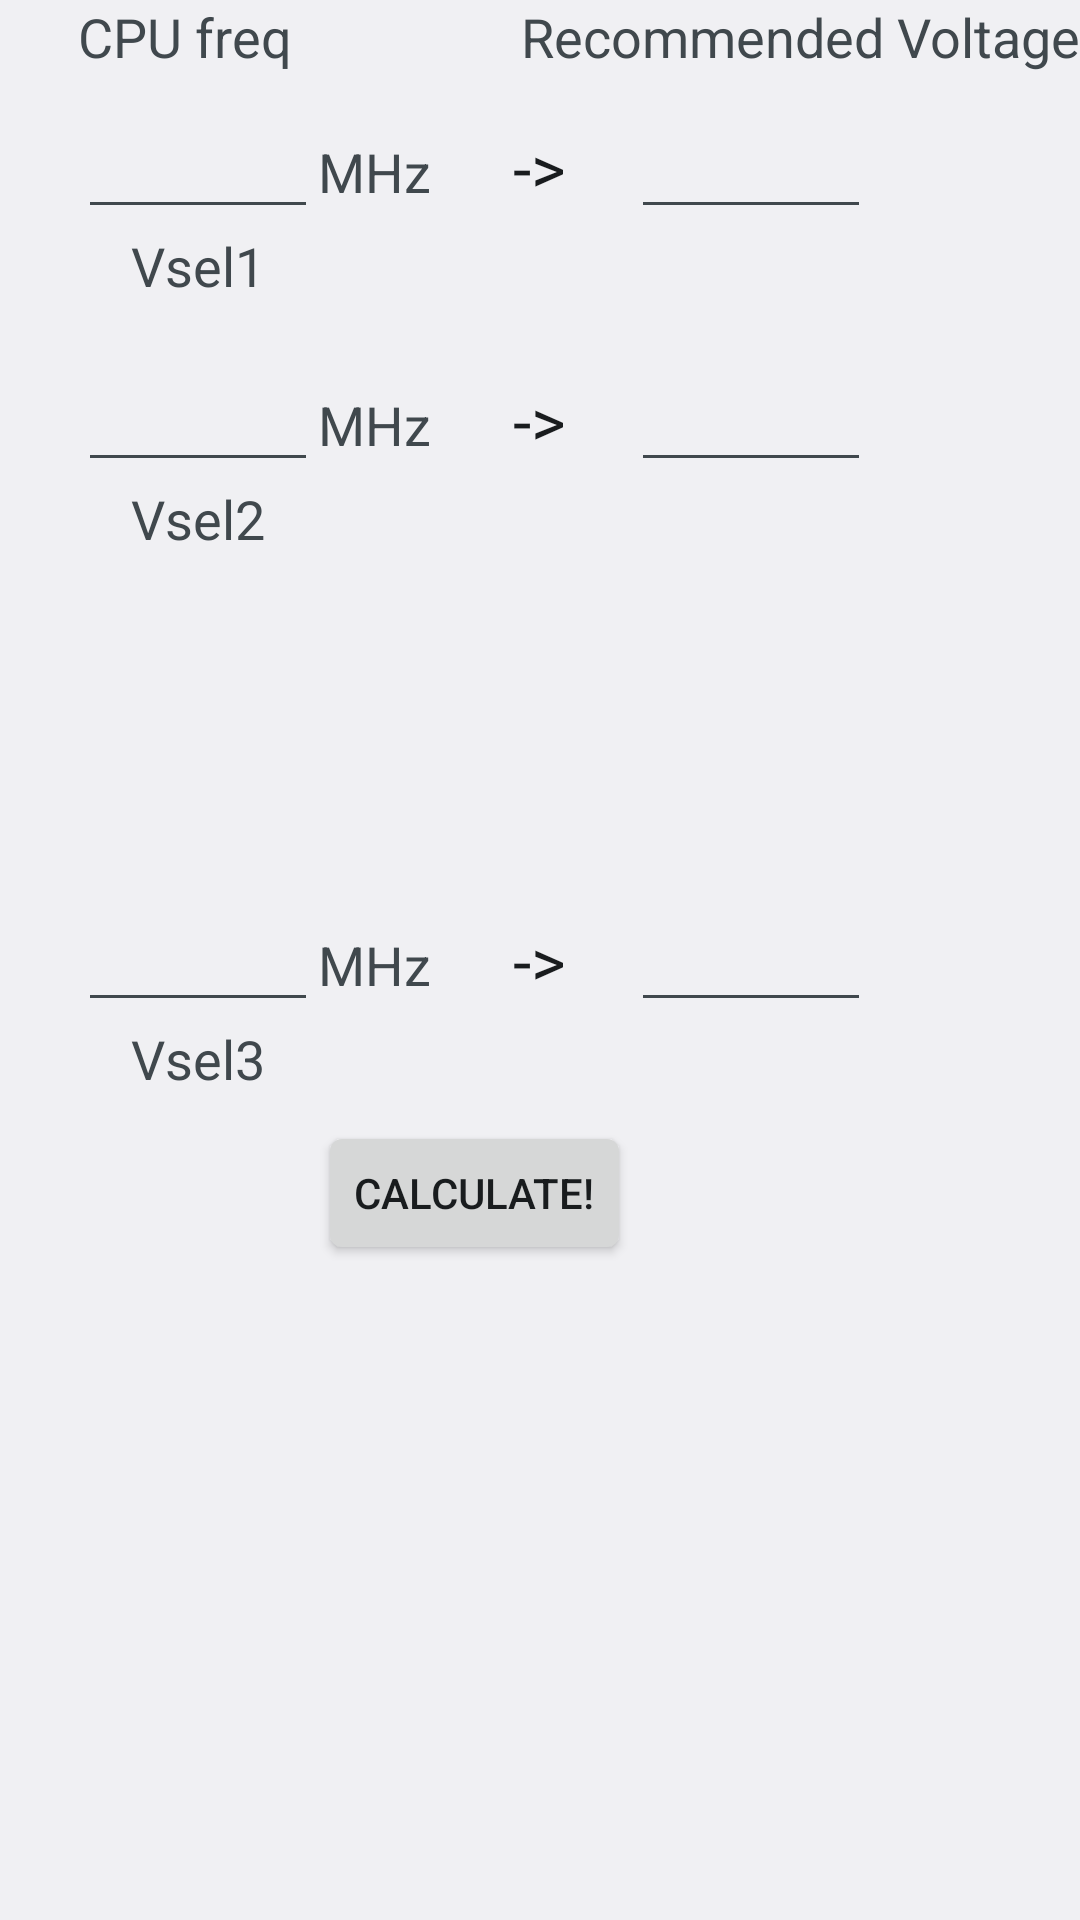

Here is an Android app screen rendered from its layout file. Give the layout XML and the strings, colors and styles it references.
<!-- AndroidManifest.xml: application theme MyAppTheme -->
<!-- res/layout/main.xml -->
<?xml version="1.0" encoding="utf-8"?>

<LinearLayout xmlns:android="http://schemas.android.com/apk/res/android"
    android:layout_width="match_parent"
    android:layout_height="fill_parent"
    android:orientation="vertical" >

    <RelativeLayout
        android:layout_width="match_parent"
        android:layout_height="match_parent" >

        <EditText
            android:id="@+id/editText1"
            android:layout_width="80dp"
            android:layout_height="wrap_content"
            android:layout_alignParentLeft="true"
            android:layout_alignParentTop="true"
            android:layout_marginLeft="26dp"
            android:layout_marginTop="35dp"
            android:ems="10"
            android:inputType="number" />

        <EditText
            android:id="@+id/editText2"
            android:layout_width="wrap_content"
            android:layout_height="wrap_content"
            android:layout_alignLeft="@+id/editText1"
            android:layout_alignRight="@+id/editText1"
            android:layout_below="@+id/editText1"
            android:layout_marginTop="43dp"
            android:ems="10"
            android:inputType="number" />

        <EditText
            android:id="@+id/editText3"
            android:layout_width="wrap_content"
            android:layout_height="wrap_content"
            android:layout_alignLeft="@+id/editText2"
            android:layout_alignRight="@+id/editText2"
            android:layout_centerVertical="true"
            android:ems="10"
            android:inputType="number" />

        <TextView
            android:id="@+id/arrow1"
            android:layout_width="wrap_content"
            android:layout_height="wrap_content"
            android:layout_alignBaseline="@+id/editText1"
            android:layout_alignBottom="@+id/editText1"
            android:layout_centerHorizontal="true"
            android:text="@string/arrow"
            android:textAppearance="?android:attr/textAppearanceLarge" />

        <Button
            android:id="@+id/calc_go"
            android:layout_width="wrap_content"
            android:layout_height="wrap_content"
            android:layout_below="@+id/editText3"
            android:layout_marginTop="33dp"
            android:layout_toRightOf="@+id/editText3"
            android:text="@string/calc" />

        <TextView
            android:id="@+id/textView2"
            android:layout_width="wrap_content"
            android:layout_height="wrap_content"
            android:layout_alignLeft="@+id/editText1"
            android:layout_below="@+id/editText1"
            android:layout_toLeftOf="@+id/calc_go"
            android:gravity="center_horizontal|center_vertical"
            android:text="Vsel1"
            android:textAppearance="?android:attr/textAppearanceMedium" />

        <TextView
            android:id="@+id/textView3"
            android:layout_width="wrap_content"
            android:layout_height="wrap_content"
            android:layout_alignLeft="@+id/editText2"
            android:layout_alignRight="@+id/editText2"
            android:layout_below="@+id/editText2"
            android:gravity="center_horizontal|center_vertical"
            android:text="Vsel2"
            android:textAppearance="?android:attr/textAppearanceMedium" />

        <TextView
            android:id="@+id/textView4"
            android:layout_width="wrap_content"
            android:layout_height="wrap_content"
            android:layout_alignLeft="@+id/editText3"
            android:layout_alignRight="@+id/editText3"
            android:layout_below="@+id/editText3"
            android:gravity="center_horizontal|center_vertical"
            android:text="Vsel3"
            android:textAppearance="?android:attr/textAppearanceMedium" />

        <TextView
            android:id="@+id/mhz1"
            android:layout_width="wrap_content"
            android:layout_height="wrap_content"
            android:layout_alignBaseline="@+id/editText1"
            android:layout_alignBottom="@+id/editText1"
            android:layout_toRightOf="@+id/editText1"
            android:text="@string/mhz"
            android:textAppearance="?android:attr/textAppearanceMedium" />

        <TextView
            android:id="@+id/mhz2"
            android:layout_width="wrap_content"
            android:layout_height="wrap_content"
            android:layout_alignBaseline="@+id/editText2"
            android:layout_alignBottom="@+id/editText2"
            android:layout_toRightOf="@+id/editText2"
            android:text="@string/mhz"
            android:textAppearance="?android:attr/textAppearanceMedium" />

        <TextView
            android:id="@+id/mhz3"
            android:layout_width="wrap_content"
            android:layout_height="wrap_content"
            android:layout_alignBaseline="@+id/editText3"
            android:layout_alignBottom="@+id/editText3"
            android:layout_alignRight="@+id/mhz1"
            android:text="@string/mhz"
            android:textAppearance="?android:attr/textAppearanceMedium" />

        <EditText
            android:id="@+id/voltage1"
            android:layout_width="80dp"
            android:layout_height="wrap_content"
            android:layout_alignBottom="@+id/editText1"
            android:layout_toRightOf="@+id/calc_go"
            android:clickable="false"
            android:cursorVisible="false"
            android:ems="10"
            android:focusable="false"
            android:focusableInTouchMode="false"
            android:inputType="number" />

        <TextView
            android:id="@+id/column2"
            android:layout_width="wrap_content"
            android:layout_height="wrap_content"
            android:layout_alignParentRight="true"
            android:layout_alignParentTop="true"
            android:text="@string/voltage"
            android:textAppearance="?android:attr/textAppearanceMedium" />

        <TextView
            android:id="@+id/arrow3"
            android:layout_width="wrap_content"
            android:layout_height="wrap_content"
            android:layout_alignBaseline="@+id/mhz3"
            android:layout_alignBottom="@+id/mhz3"
            android:layout_alignLeft="@+id/arrow1"
            android:text="@string/arrow"
            android:textAppearance="?android:attr/textAppearanceLarge" />

        <TextView
            android:id="@+id/arrow2"
            android:layout_width="wrap_content"
            android:layout_height="wrap_content"
            android:layout_alignBaseline="@+id/mhz2"
            android:layout_alignBottom="@+id/mhz2"
            android:layout_alignLeft="@+id/arrow1"
            android:text="@string/arrow"
            android:textAppearance="?android:attr/textAppearanceLarge" />

        <TextView
            android:id="@+id/column1"
            android:layout_width="wrap_content"
            android:layout_height="wrap_content"
            android:layout_alignLeft="@+id/editText1"
            android:layout_alignParentTop="true"
            android:text="@string/Column1"
            android:textAppearance="?android:attr/textAppearanceMedium" />

        <EditText
            android:id="@+id/voltage3"
            android:layout_width="80dp"
            android:layout_height="wrap_content"
            android:layout_alignBaseline="@+id/arrow3"
            android:layout_alignBottom="@+id/arrow3"
            android:layout_alignLeft="@+id/voltage1"
            android:clickable="false"
            android:cursorVisible="false"
            android:ems="10"
            android:focusable="false"
            android:focusableInTouchMode="false"
            android:inputType="number" />

        <EditText
            android:id="@+id/voltage2"
            android:layout_width="80dp"
            android:layout_height="wrap_content"
            android:layout_alignBaseline="@+id/arrow2"
            android:layout_alignBottom="@+id/arrow2"
            android:layout_alignLeft="@+id/voltage1"
            android:clickable="false"
            android:cursorVisible="false"
            android:ems="10"
            android:focusable="false"
            android:focusableInTouchMode="false"
            android:inputType="number" />
    </RelativeLayout>

</LinearLayout>
<!-- resources referenced by this layout -->
<resources>
  <string name="Column1">CPU freq</string>
  <string name="arrow">-&gt;</string>
  <string name="calc">Calculate!</string>
  <string name="mhz"> MHz</string>
  <string name="voltage">Recommended Voltage</string>
  <style name="MyAppTheme" parent="@android:style/Theme.Light">
          
      </style>
</resources>
